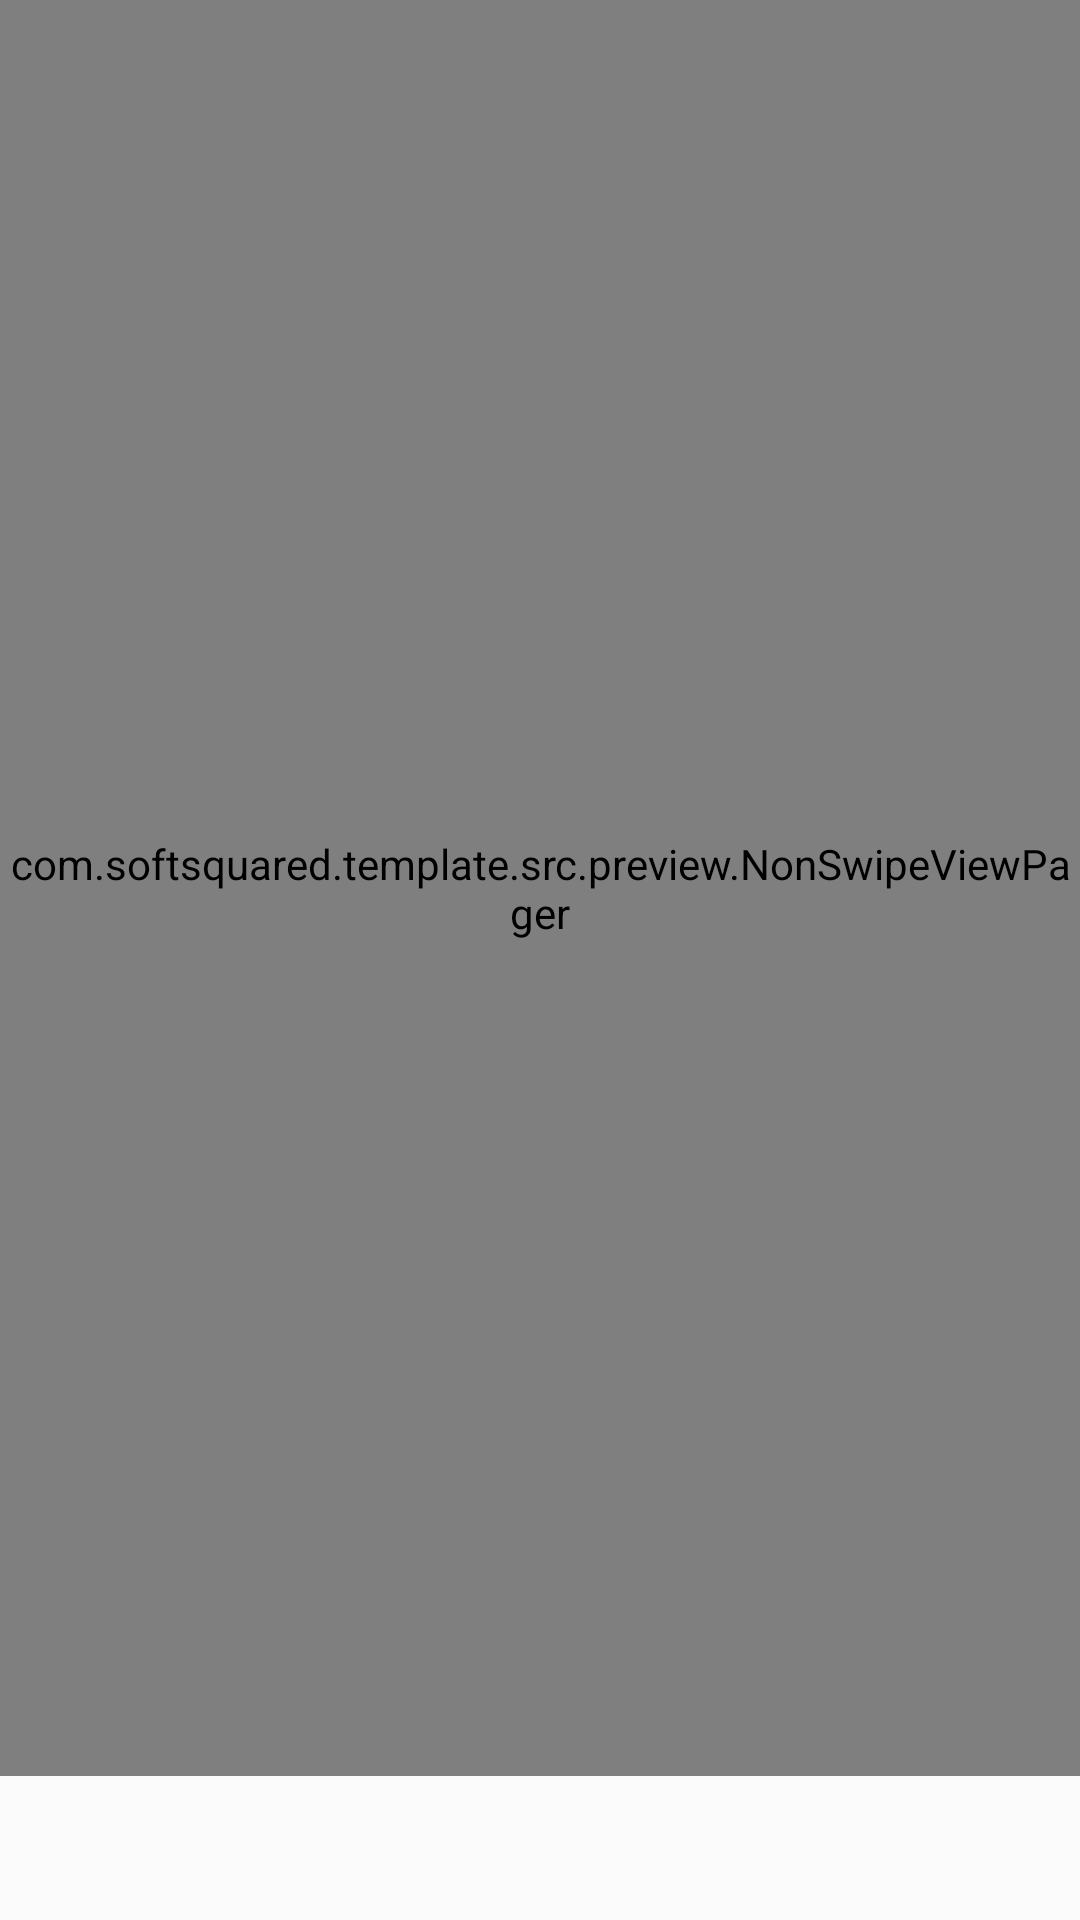

Android layout source for this screen:
<!-- AndroidManifest.xml: application theme AppTheme -->
<!-- res/layout/activity_preview_image.xml -->
<?xml version="1.0" encoding="utf-8"?>
<RelativeLayout xmlns:android="http://schemas.android.com/apk/res/android"
    xmlns:tools="http://schemas.android.com/tools"
    android:layout_width="match_parent"
    android:layout_height="match_parent"
    xmlns:app="http://schemas.android.com/apk/res-auto"
    tools:context=".src.preview.PreviewImageActivity">
    <com.softsquared.template.src.preview.NonSwipeViewPager
        android:id="@+id/pager_content"
        android:layout_width="match_parent"
        android:layout_height="match_parent"
        android:layout_above="@+id/layout_tab"
        />
    <com.google.android.material.tabs.TabLayout
        android:id="@+id/layout_tab"
        android:layout_width="match_parent"
        android:layout_height="wrap_content"
        android:layout_alignParentBottom="true"
        app:tabMode="fixed"
        app:tabTextColor="#000000"
        app:tabGravity="fill"
        app:tabIndicatorColor="#08c99c"
        android:background="#fbfbfb"
        />


</RelativeLayout>
<!-- resources referenced by this layout -->
<resources>
  <style name="AppTheme" parent="Theme.AppCompat.Light.NoActionBar">
          
          <item name="colorPrimary">@color/colorPrimary</item>
          <item name="colorPrimaryDark">@color/colorPrimaryDark</item>
          <item name="colorAccent">@color/colorAccent</item>
      </style>
  <color name="colorPrimary">#008577</color>
  <color name="colorPrimaryDark">#00574B</color>
  <color name="colorAccent">#D81B60</color>
</resources>
